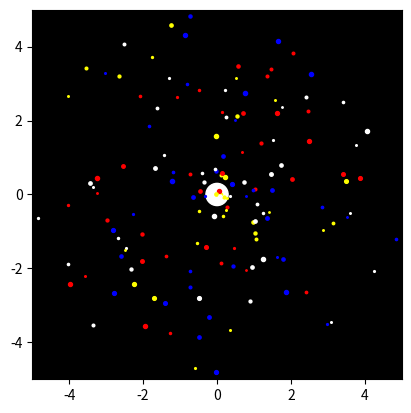

Here is the Python script that generated this plot: (Note: this script raises an exception after producing the figure.)
import matplotlib.pyplot as plt
import matplotlib.animation as animation
import numpy as np

# Constants
NUM_STARS = 150  # Number of stars
MAX_RADIUS = 5  # Maximum radius of star orbits
SPIRAL_TURNS = 3  # Number of spiral turns

# Initialize figure and axes
fig, ax = plt.subplots()
ax.set_aspect('equal')
ax.set_xlim(-MAX_RADIUS, MAX_RADIUS)
ax.set_ylim(-MAX_RADIUS, MAX_RADIUS)
ax.set_facecolor('black')  # Set background to black

# Central massive object (like a black hole)
central_mass = plt.Circle((0, 0), 0.3, color='white')
ax.add_artist(central_mass)

# Initialize stars with random positions
np.random.seed(0)  # For reproducibility
initial_radii = np.random.rand(NUM_STARS) * MAX_RADIUS
initial_angles = np.random.rand(NUM_STARS) * 2 * np.pi
stars = [ax.plot(radius * np.cos(angle), radius * np.sin(angle), 'o', markersize=np.random.rand() * 2 + 1,
                 color=np.random.choice(['white', 'yellow', 'blue', 'red']))[0]
         for radius, angle in zip(initial_radii, initial_angles)]

# Animation update function
def update(frame):
    for i, star in enumerate(stars):
        # Decrease the radius to simulate spiraling inwards
        radius = initial_radii[i] * (1 - frame / 500)
        angle = initial_angles[i] + 2 * np.pi * SPIRAL_TURNS * frame / 500

        # Update the position of the star
        x, y = radius * np.cos(angle), radius * np.sin(angle)
        star.set_data(x, y)
    
    return stars

# Create animation
ani = animation.FuncAnimation(fig, update, frames=np.linspace(0, 500, 1000), interval=20, blit=True)

# Show the animation
plt.show()
